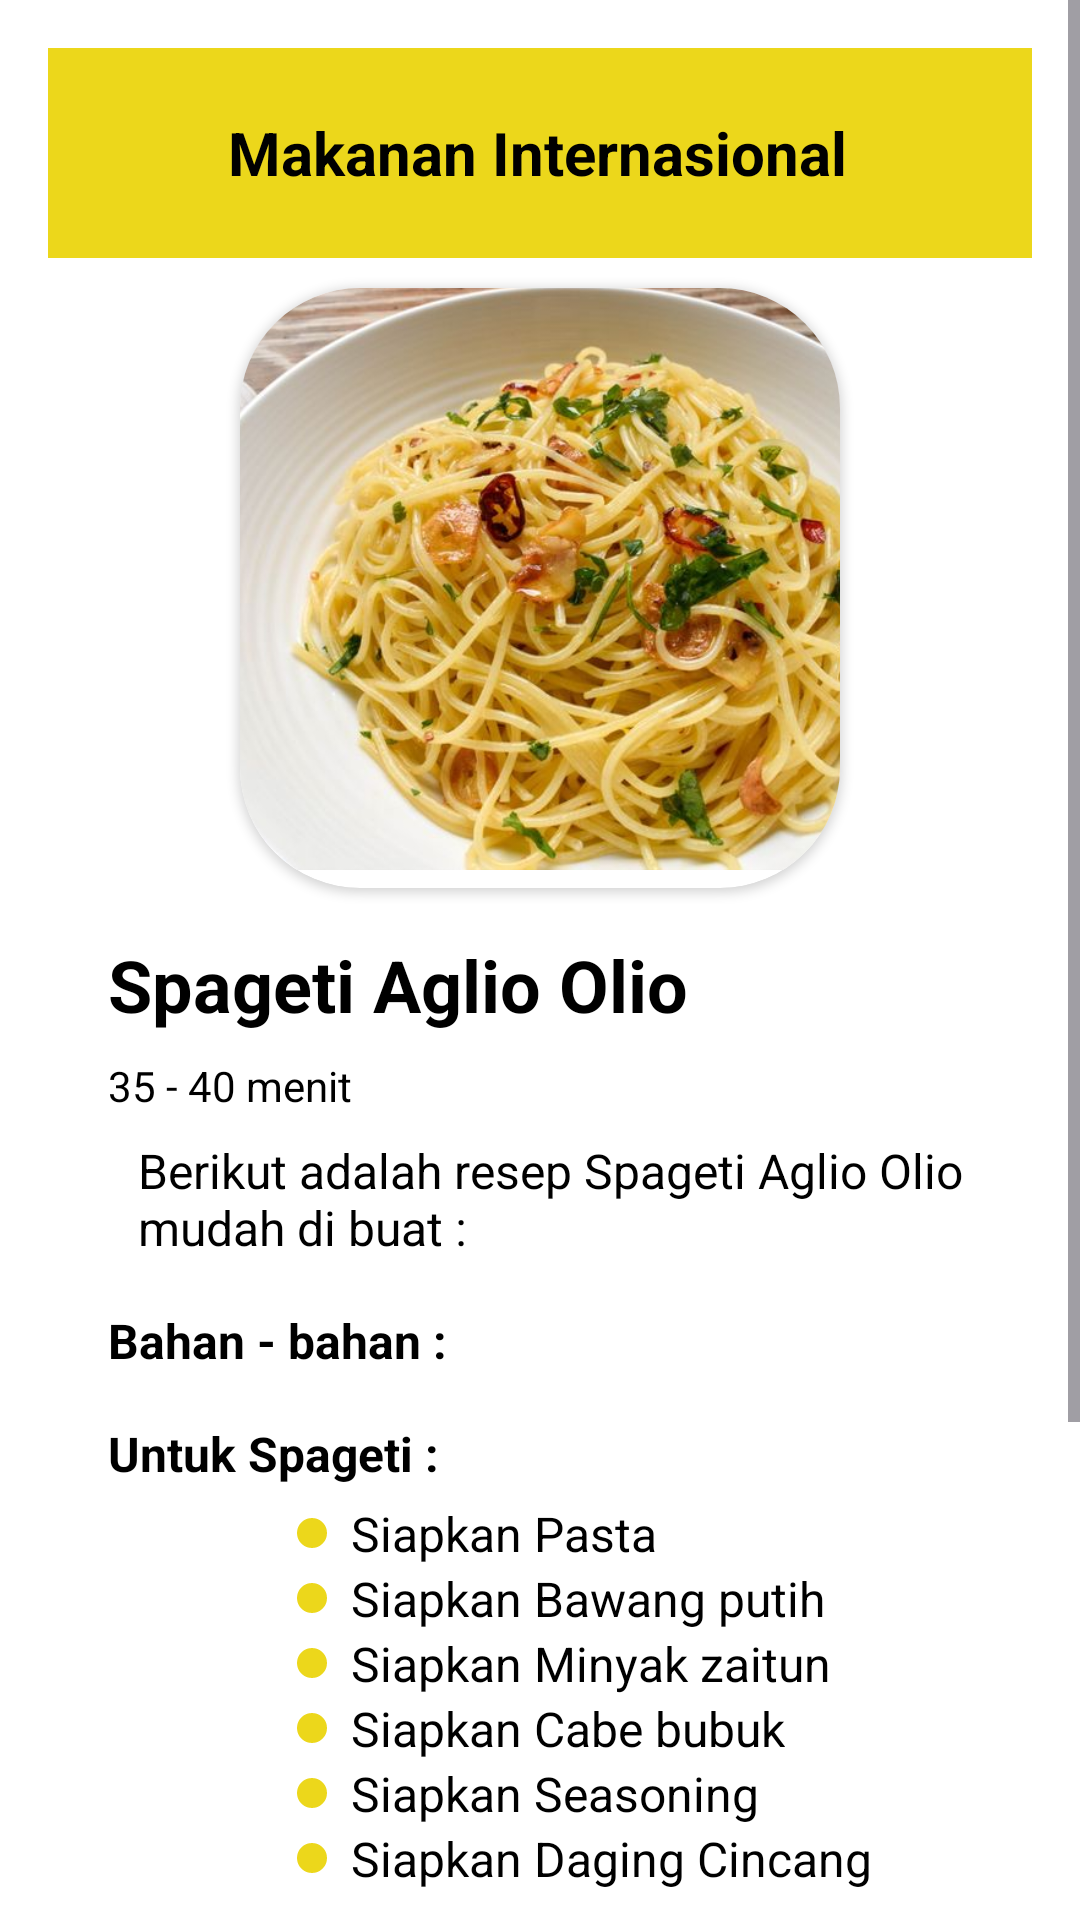

Produce the Android XML layout that renders to this screen, including the resource entries it uses.
<!-- AndroidManifest.xml: application theme Theme.RasaRia -->
<!-- res/layout/activity_spageti.xml -->
<ScrollView xmlns:android="http://schemas.android.com/apk/res/android"
    android:layout_width="match_parent"
    android:layout_height="match_parent"
    xmlns:app="http://schemas.android.com/apk/res-auto"
    android:fillViewport="true"
    android:background="@color/white">

    <LinearLayout
        android:layout_width="match_parent"
        android:layout_height="wrap_content"
        android:orientation="vertical"
        android:padding="16dp"
        android:gravity="center">

        
        <LinearLayout
            android:layout_width="match_parent"
            android:layout_height="70dp"
            android:gravity="center"
            android:background="@color/kuning"
            android:orientation="horizontal">

            
            <ImageView
                android:id="@+id/kembali"
                android:layout_width="30dp"
                android:layout_height="30dp"
                android:layout_marginStart="20dp"
                android:scaleType="centerCrop"
                android:src="@drawable/kembali" />

            
            <TextView
                android:layout_width="99dp"
                android:layout_height="wrap_content"
                android:layout_marginStart="10dp"
                android:layout_weight="1"
                android:gravity="left"
                android:text="Makanan Internasional"
                android:textColor="@color/black"
                android:textSize="20sp"
                android:textStyle="bold" />

            
            <ImageView
                android:id="@+id/tombol_simpan"
                android:layout_width="30dp"
                android:layout_height="30dp"
                android:layout_marginEnd="10dp"
                android:layout_gravity="center_vertical"
                android:src="@drawable/simpan" />

            
        </LinearLayout>


        <androidx.cardview.widget.CardView
            android:layout_width="200dp"
            android:layout_height="200dp"
            android:layout_marginTop="10dp"
            android:layout_gravity="center"
            app:cardCornerRadius="40dp">

            
            <ImageView
                android:layout_width="200dp"
                android:layout_height="200dp"
                android:layout_gravity="center"
                android:layout_marginTop="10dp"
                android:src="@drawable/spageti"
                android:scaleType="centerCrop"
                android:background="@drawable/ded_image"
                android:layout_marginBottom="16dp"/>
        </androidx.cardview.widget.CardView>

        
        <TextView
            android:layout_width="wrap_content"
            android:layout_height="wrap_content"
            android:text="Spageti Aglio Olio"
            android:textSize="24sp"
            android:textStyle="bold"
            android:layout_marginStart="20dp"
            android:layout_gravity="left"
            android:textColor="@color/black"
            android:layout_marginTop="16dp" />

        
        <TextView
            android:layout_width="wrap_content"
            android:layout_height="wrap_content"
            android:text="35 - 40 menit"
            android:layout_marginStart="20dp"
            android:textSize="14sp"
            android:layout_gravity="left"
            android:textColor="@color/black"
            android:layout_marginTop="8dp" />

        
        <TextView
            android:layout_width="wrap_content"
            android:layout_height="wrap_content"
            android:layout_marginStart="20dp"
            android:text="Berikut adalah resep Spageti Aglio Olio mudah di buat :"
            android:textSize="16sp"
            android:layout_gravity="center"
            android:textColor="@color/black"
            android:layout_marginTop="8dp" />

        
        <TextView
            android:layout_width="wrap_content"
            android:layout_height="wrap_content"
            android:text="Bahan - bahan :"
            android:textSize="16sp"
            android:textStyle="bold"
            android:layout_marginStart="20dp"
            android:layout_gravity="left"
            android:textColor="@color/black"
            android:layout_marginTop="16dp" />

        <TextView
            android:layout_width="wrap_content"
            android:layout_height="wrap_content"
            android:text="Untuk Spageti :"
            android:textSize="16sp"
            android:textStyle="bold"
            android:layout_marginStart="20dp"
            android:layout_gravity="left"
            android:textColor="@color/black"
            android:layout_marginTop="16dp" />

        
        <LinearLayout
            android:layout_width="wrap_content"
            android:layout_height="wrap_content"
            android:orientation="vertical">

            <TextView
                android:layout_width="wrap_content"
                android:layout_height="wrap_content"
                android:layout_marginTop="5dp"
                android:text="Siapkan Pasta"
                android:textSize="16sp"
                android:textColor="@color/black"
                android:layout_marginStart="30dp"
                android:drawableStart="@drawable/bullet_kuning"
                android:drawablePadding="8dp" />

            <TextView
                android:layout_width="wrap_content"
                android:layout_height="wrap_content"
                android:text="Siapkan Bawang putih"
                android:textSize="16sp"
                android:layout_marginStart="30dp"
                android:textColor="@color/black"
                android:drawableStart="@drawable/bullet_kuning"
                android:drawablePadding="8dp" />

            <TextView
                android:layout_width="wrap_content"
                android:layout_height="wrap_content"
                android:text="Siapkan Minyak zaitun"
                android:layout_marginStart="30dp"
                android:textSize="16sp"
                android:textColor="@color/black"
                android:drawableStart="@drawable/bullet_kuning"
                android:drawablePadding="8dp" />

            <TextView
                android:layout_width="wrap_content"
                android:layout_height="wrap_content"
                android:text="Siapkan Cabe bubuk"
                android:layout_marginStart="30dp"
                android:textSize="16sp"
                android:textColor="@color/black"
                android:drawableStart="@drawable/bullet_kuning"
                android:drawablePadding="8dp" />

            <TextView
                android:layout_width="wrap_content"
                android:layout_height="wrap_content"
                android:text="Siapkan Seasoning"
                android:layout_marginStart="30dp"
                android:textSize="16sp"
                android:textColor="@color/black"
                android:drawableStart="@drawable/bullet_kuning"
                android:drawablePadding="8dp" />

            <TextView
                android:layout_width="wrap_content"
                android:layout_height="wrap_content"
                android:text="Siapkan Daging Cincang"
                android:layout_marginStart="30dp"
                android:textSize="16sp"
                android:textColor="@color/black"
                android:drawableStart="@drawable/bullet_kuning"
                android:drawablePadding="8dp" />

        </LinearLayout>

        
        <TextView
            android:layout_width="wrap_content"
            android:layout_height="wrap_content"
            android:text="Cara Membuat :"
            android:textSize="16sp"
            android:textStyle="bold"
            android:layout_marginStart="20dp"
            android:layout_gravity="left"
            android:textColor="@color/black"
            android:layout_marginTop="16dp" />

        
        <LinearLayout
            android:layout_width="wrap_content"
            android:layout_height="wrap_content"
            android:orientation="vertical"
            android:layout_marginStart="24dp">

            <TextView
                android:layout_width="wrap_content"
                android:layout_height="wrap_content"
                android:text="1. Rebus pasta hingga matang, kemudian panaskan minyak zaitun di atas wajan, lalu masukkan bawang putih yang telah dicincang."
                android:textSize="16sp"
                android:layout_marginTop="2dp"
                android:textColor="@color/black"
                android:drawablePadding="8dp" />

        </LinearLayout>

        <LinearLayout
            android:layout_width="wrap_content"
            android:layout_height="wrap_content"
            android:orientation="vertical"
            android:layout_marginStart="24dp">

            <TextView
                android:layout_width="wrap_content"
                android:layout_height="wrap_content"
                android:text="2. Masak daging cincang hingga empuk, kemudian masukkan pasta yang sudah direbus sebelumnya, dan tambahkan dengan garam dan lada hitam secukupnya."
                android:textSize="16sp"
                android:layout_marginTop="2dp"
                android:textColor="@color/black"
                android:drawablePadding="8dp" />

        </LinearLayout>
    </LinearLayout>
</ScrollView>
<!-- resources referenced by this layout -->
<resources>
  <color name="black">#FF000000</color>
  <color name="kuning">#ECD71B</color>
  <color name="white">#FFFFFFFF</color>
  <!-- drawable bullet_kuning (drawable) -->
  <shape xmlns:android="http://schemas.android.com/apk/res/android"
      android:shape="oval">
      <size
          android:width="10dp"
          android:height="10dp" />
      <solid android:color="@color/kuning" />
  </shape>
  <!-- drawable ded_image (drawable) -->
  <shape xmlns:android="http://schemas.android.com/apk/res/android">
      <corners android:radius="50dp" />
      <solid android:color="@android:color/white"/>
  </shape>
  <!-- drawable spageti: png bitmap (drawable, 67193 bytes) -->
  <style name="Theme.RasaRia" parent="Base.Theme.RasaRia" />
  <style name="Base.Theme.RasaRia" parent="Theme.Material3.DayNight.NoActionBar">
          
          
      </style>
</resources>
